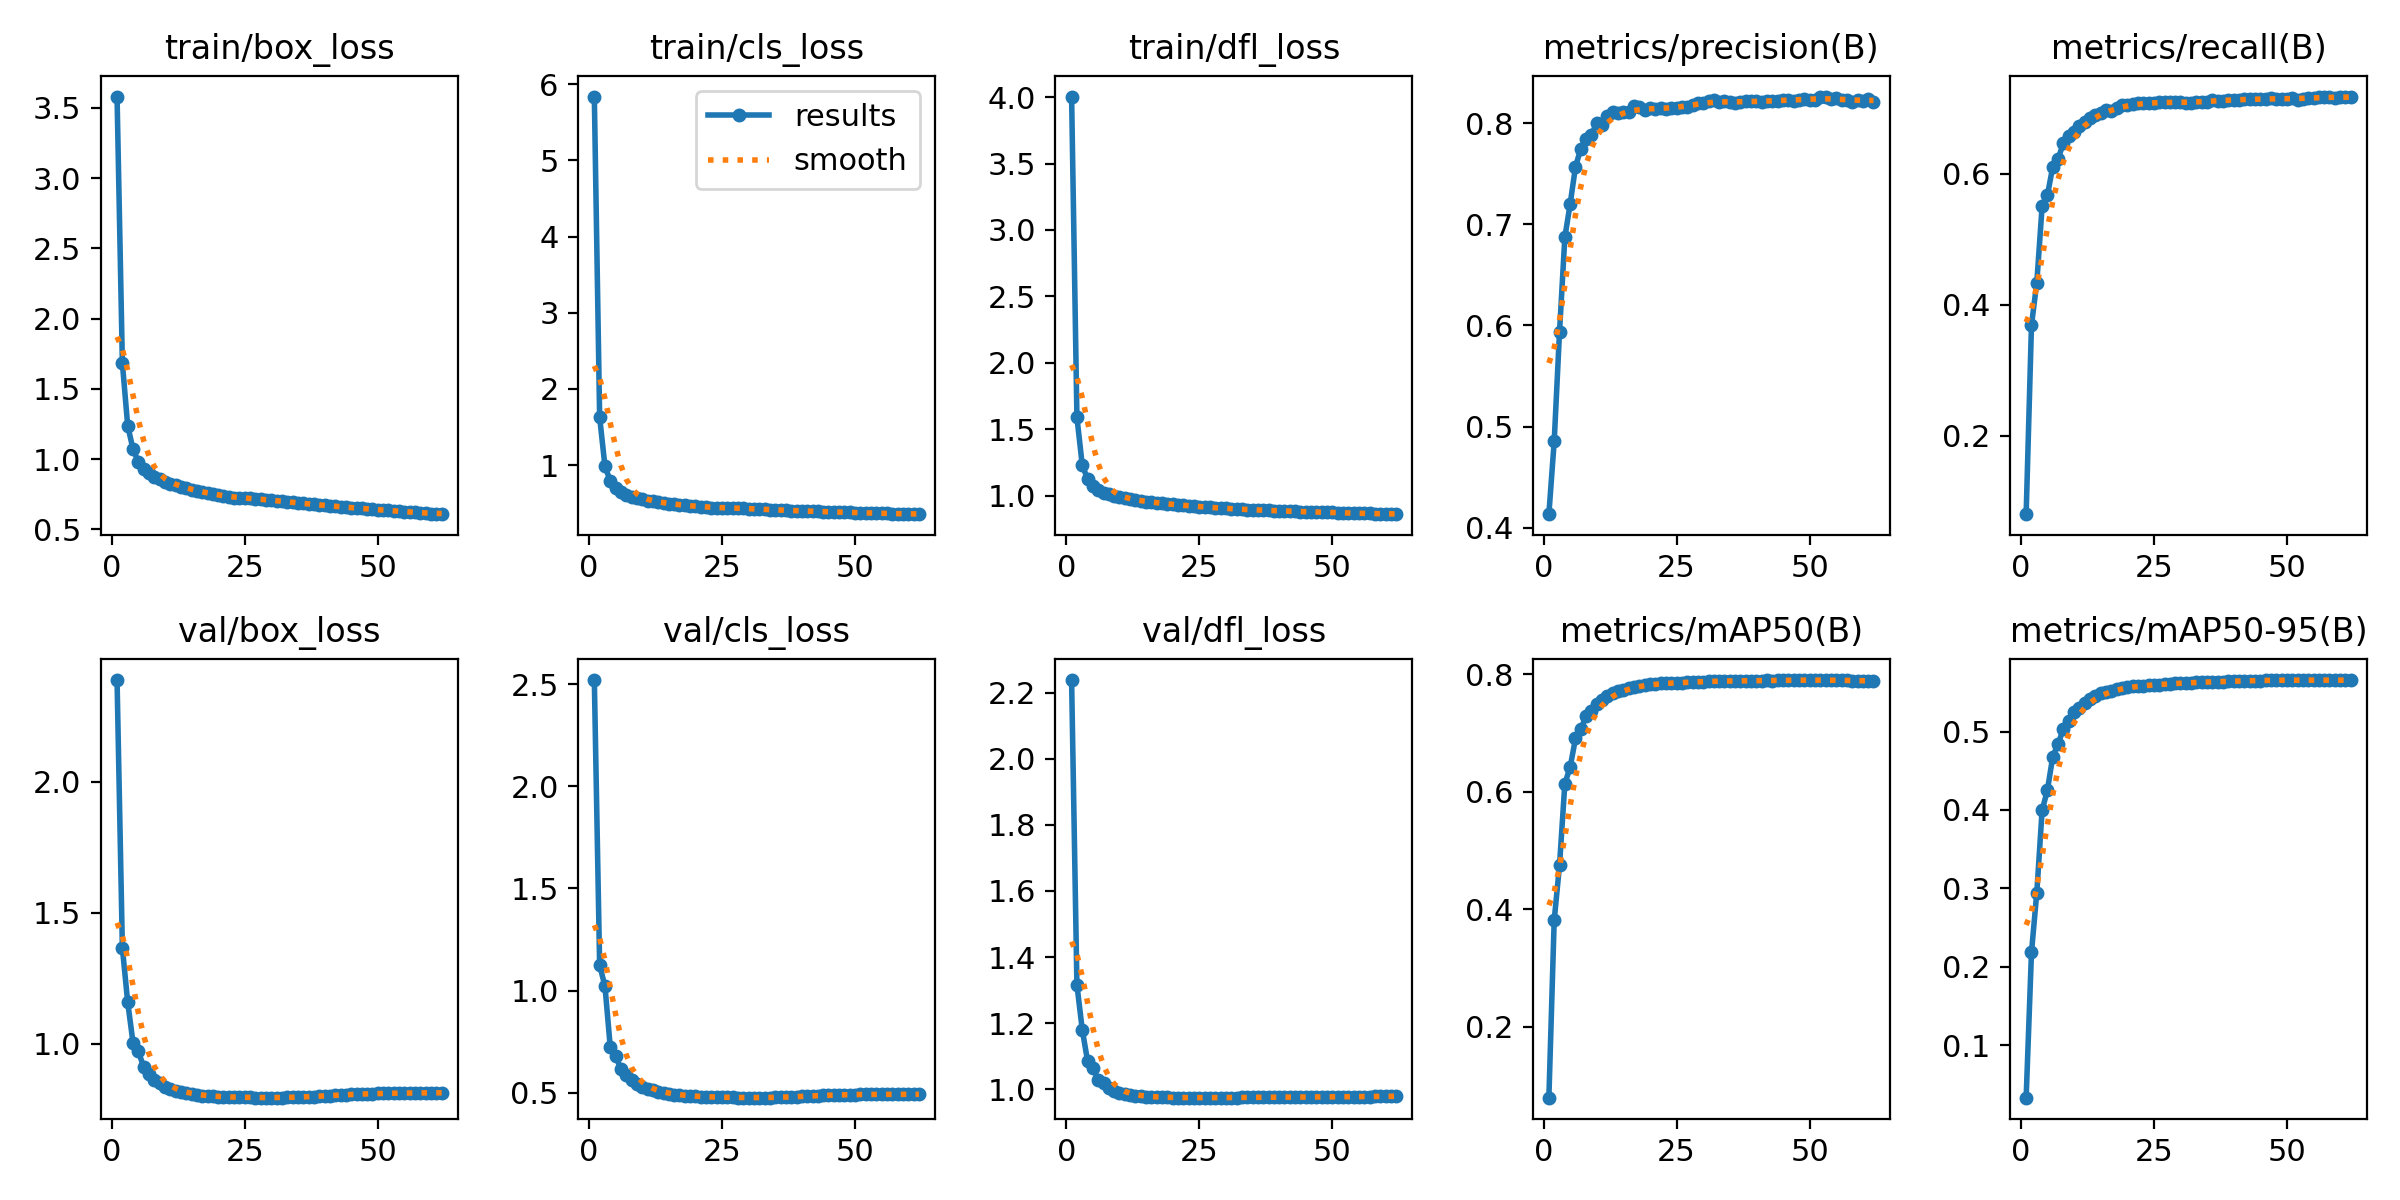

The table this chart was drawn from, first rows:
epoch, time, train/box_loss, train/cls_loss, train/dfl_loss, metrics/precision(B), metrics/recall(B), metrics/mAP50(B), metrics/mAP50-95(B), val/box_loss, val/cls_loss, val/dfl_loss, lr/pg0, lr/pg1, lr/pg2
1, 1012, 3.58, 5.838, 4.005, 0.4132, 0.08042, 0.0788, 0.03306, 2.389, 2.52, 2.239, 0.003329, 0.003329, 0.003329
2, 1988, 1.683, 1.628, 1.589, 0.4852, 0.3688, 0.381, 0.2183, 1.367, 1.124, 1.316, 0.00663, 0.00663, 0.00663
3, 2964, 1.237, 0.9824, 1.23, 0.5935, 0.4336, 0.4745, 0.2945, 1.159, 1.022, 1.18, 0.009897, 0.009897, 0.009897
4, 3937, 1.071, 0.7929, 1.124, 0.6872, 0.55, 0.6137, 0.3995, 1.004, 0.7219, 1.085, 0.009851, 0.009851, 0.009851
5, 4910, 0.9803, 0.6954, 1.069, 0.7203, 0.5673, 0.6417, 0.4254, 0.9718, 0.6823, 1.063, 0.009802, 0.009802, 0.009802
6, 5884, 0.9323, 0.6448, 1.041, 0.757, 0.6104, 0.6905, 0.4681, 0.9113, 0.6153, 1.029, 0.009753, 0.009753, 0.009753
7, 6858, 0.8991, 0.6107, 1.022, 0.775, 0.6229, 0.7062, 0.4843, 0.8866, 0.5865, 1.017, 0.009703, 0.009703, 0.009703
8, 7831, 0.8751, 0.5856, 1.008, 0.7841, 0.6462, 0.7286, 0.5032, 0.8633, 0.5605, 1.003, 0.009654, 0.009654, 0.009654
9, 8805, 0.8551, 0.5651, 0.9964, 0.7886, 0.6568, 0.7377, 0.5132, 0.8493, 0.543, 0.995, 0.009604, 0.009604, 0.009604
10, 9780, 0.8382, 0.5489, 0.9863, 0.8005, 0.664, 0.7499, 0.5244, 0.8356, 0.5296, 0.9881, 0.009555, 0.009555, 0.009555
11, 10756, 0.8244, 0.5349, 0.9782, 0.7982, 0.6733, 0.7557, 0.5306, 0.8276, 0.5199, 0.9851, 0.009505, 0.009505, 0.009505
12, 11732, 0.8123, 0.5224, 0.971, 0.8072, 0.6783, 0.7636, 0.5362, 0.8216, 0.5118, 0.9829, 0.009456, 0.009456, 0.009456
13, 12710, 0.801, 0.5121, 0.9653, 0.8108, 0.6847, 0.7681, 0.5417, 0.8153, 0.5046, 0.9797, 0.009406, 0.009406, 0.009406
14, 13688, 0.7904, 0.5029, 0.9592, 0.8103, 0.6901, 0.771, 0.5457, 0.8108, 0.4992, 0.9787, 0.009357, 0.009357, 0.009357
15, 14664, 0.7812, 0.493, 0.9535, 0.8111, 0.6925, 0.7738, 0.5486, 0.8072, 0.4945, 0.9769, 0.009307, 0.009307, 0.009307
16, 15644, 0.7725, 0.485, 0.9487, 0.8108, 0.6971, 0.7763, 0.5504, 0.8044, 0.4915, 0.9762, 0.009258, 0.009258, 0.009258
17, 16624, 0.7641, 0.4773, 0.9442, 0.817, 0.6958, 0.7788, 0.5521, 0.8022, 0.4884, 0.9753, 0.009208, 0.009208, 0.009208
18, 17604, 0.7559, 0.4699, 0.9399, 0.8162, 0.7005, 0.7806, 0.5542, 0.8005, 0.4864, 0.9749, 0.009158, 0.009158, 0.009158
19, 18583, 0.7497, 0.4637, 0.9364, 0.8129, 0.704, 0.7818, 0.5555, 0.799, 0.4838, 0.9747, 0.009109, 0.009109, 0.009109
20, 19562, 0.7421, 0.4579, 0.9323, 0.815, 0.7042, 0.783, 0.5567, 0.7982, 0.4823, 0.9745, 0.009059, 0.009059, 0.009059
21, 20542, 0.736, 0.4513, 0.9284, 0.8143, 0.7062, 0.7835, 0.5575, 0.7974, 0.481, 0.9744, 0.00901, 0.00901, 0.00901
22, 21520, 0.7304, 0.4464, 0.9257, 0.815, 0.7074, 0.7842, 0.5581, 0.7966, 0.4799, 0.9743, 0.00896, 0.00896, 0.00896
23, 22499, 0.725, 0.4422, 0.9227, 0.8138, 0.7082, 0.7844, 0.5586, 0.7963, 0.4797, 0.9742, 0.008911, 0.008911, 0.008911
24, 23479, 0.722, 0.4402, 0.9202, 0.8153, 0.7083, 0.785, 0.5592, 0.7957, 0.479, 0.974, 0.008861, 0.008861, 0.008861
25, 24459, 0.7206, 0.4396, 0.917, 0.8154, 0.7079, 0.7852, 0.5596, 0.7954, 0.4783, 0.9741, 0.008812, 0.008812, 0.008812
26, 25438, 0.7213, 0.4415, 0.9134, 0.816, 0.7086, 0.7858, 0.56, 0.7953, 0.4779, 0.9742, 0.008762, 0.008762, 0.008762
27, 26419, 0.7188, 0.4386, 0.9097, 0.816, 0.709, 0.7862, 0.5605, 0.795, 0.4775, 0.9742, 0.008713, 0.008713, 0.008713
28, 27398, 0.7147, 0.435, 0.9069, 0.818, 0.7093, 0.7869, 0.5609, 0.7948, 0.4771, 0.9742, 0.008663, 0.008663, 0.008663
29, 28378, 0.7112, 0.4318, 0.9048, 0.8198, 0.7088, 0.787, 0.5614, 0.7945, 0.4768, 0.9742, 0.008614, 0.008614, 0.008614
30, 29359, 0.707, 0.4288, 0.9022, 0.8202, 0.7088, 0.7872, 0.5618, 0.7944, 0.4766, 0.9743, 0.008564, 0.008564, 0.008564
31, 30338, 0.7029, 0.4252, 0.9003, 0.8218, 0.708, 0.7876, 0.5622, 0.7945, 0.4765, 0.9744, 0.008515, 0.008515, 0.008515
32, 31318, 0.6994, 0.4218, 0.8985, 0.8232, 0.7079, 0.7881, 0.5624, 0.7946, 0.4764, 0.9744, 0.008466, 0.008466, 0.008466
33, 32297, 0.6951, 0.4184, 0.8964, 0.8213, 0.7088, 0.7884, 0.5627, 0.7951, 0.4766, 0.9747, 0.008416, 0.008416, 0.008416
34, 33277, 0.6907, 0.4148, 0.894, 0.8217, 0.7093, 0.7886, 0.563, 0.7954, 0.4769, 0.9748, 0.008367, 0.008367, 0.008367
35, 34255, 0.6873, 0.4118, 0.8924, 0.821, 0.7098, 0.7885, 0.5632, 0.796, 0.4773, 0.975, 0.008317, 0.008317, 0.008317
36, 35234, 0.6835, 0.4087, 0.8909, 0.82, 0.7117, 0.7885, 0.5633, 0.7968, 0.478, 0.9752, 0.008268, 0.008268, 0.008268
37, 36212, 0.6802, 0.4064, 0.8893, 0.8212, 0.7116, 0.7886, 0.5635, 0.7976, 0.4787, 0.9753, 0.008218, 0.008218, 0.008218
38, 37192, 0.6763, 0.4032, 0.8872, 0.8222, 0.7114, 0.7886, 0.5638, 0.7985, 0.4799, 0.9753, 0.008169, 0.008169, 0.008169
39, 38172, 0.6734, 0.401, 0.8868, 0.8219, 0.7122, 0.7887, 0.5641, 0.7997, 0.4809, 0.9755, 0.008119, 0.008119, 0.008119
40, 39151, 0.6694, 0.3989, 0.8844, 0.8217, 0.7128, 0.7889, 0.5642, 0.801, 0.4822, 0.9757, 0.00807, 0.00807, 0.00807
41, 40129, 0.6672, 0.3962, 0.8836, 0.8212, 0.7125, 0.789, 0.5644, 0.8023, 0.4837, 0.9758, 0.00802, 0.00802, 0.00802
42, 41108, 0.6636, 0.394, 0.8819, 0.8219, 0.7135, 0.7893, 0.5648, 0.8036, 0.485, 0.9759, 0.007971, 0.007971, 0.007971
43, 42088, 0.66, 0.3909, 0.8801, 0.8224, 0.7132, 0.7891, 0.5648, 0.8048, 0.4865, 0.9759, 0.007921, 0.007921, 0.007921
44, 43067, 0.6565, 0.3886, 0.8789, 0.8224, 0.7139, 0.7897, 0.5651, 0.8058, 0.4874, 0.9758, 0.007872, 0.007872, 0.007872
45, 44046, 0.6533, 0.3863, 0.8773, 0.8231, 0.7133, 0.7894, 0.5651, 0.807, 0.4886, 0.976, 0.007822, 0.007822, 0.007822
46, 45026, 0.6511, 0.3845, 0.8767, 0.8233, 0.7141, 0.7897, 0.5653, 0.8079, 0.4894, 0.9761, 0.007772, 0.007772, 0.007772
47, 46004, 0.6479, 0.3826, 0.8753, 0.8224, 0.7148, 0.7897, 0.5655, 0.8087, 0.4903, 0.9762, 0.007723, 0.007723, 0.007723
48, 46984, 0.6458, 0.381, 0.8746, 0.8236, 0.7143, 0.7898, 0.5654, 0.8093, 0.491, 0.9764, 0.007673, 0.007673, 0.007673
49, 47963, 0.6432, 0.3791, 0.873, 0.8243, 0.7135, 0.79, 0.5654, 0.8098, 0.4915, 0.9765, 0.007624, 0.007624, 0.007624
50, 48942, 0.6393, 0.3766, 0.8723, 0.8229, 0.7146, 0.79, 0.5655, 0.8104, 0.4919, 0.9767, 0.007574, 0.007574, 0.007574
51, 49922, 0.6363, 0.3746, 0.8705, 0.8233, 0.715, 0.7899, 0.5655, 0.8108, 0.4923, 0.9768, 0.007525, 0.007525, 0.007525
52, 50901, 0.6335, 0.3723, 0.8692, 0.8266, 0.713, 0.79, 0.5655, 0.8111, 0.4924, 0.9769, 0.007476, 0.007476, 0.007476
53, 51881, 0.6308, 0.3706, 0.8684, 0.8259, 0.7141, 0.7899, 0.5655, 0.8115, 0.4925, 0.9769, 0.007426, 0.007426, 0.007426
54, 52862, 0.6278, 0.3692, 0.8667, 0.824, 0.7158, 0.7899, 0.5655, 0.8118, 0.4925, 0.9771, 0.007377, 0.007377, 0.007377
55, 53842, 0.6254, 0.3667, 0.866, 0.8254, 0.7153, 0.7897, 0.5656, 0.8121, 0.4925, 0.9771, 0.007327, 0.007327, 0.007327
56, 54821, 0.6225, 0.365, 0.8656, 0.8229, 0.7162, 0.7896, 0.5655, 0.8124, 0.4924, 0.9773, 0.007278, 0.007278, 0.007278
57, 55800, 0.6208, 0.3632, 0.8648, 0.8229, 0.717, 0.7895, 0.5657, 0.8124, 0.4928, 0.9775, 0.007228, 0.007228, 0.007228
58, 56778, 0.6172, 0.3613, 0.8631, 0.8215, 0.7171, 0.7892, 0.5656, 0.8127, 0.4927, 0.9777, 0.007178, 0.007178, 0.007178
59, 57756, 0.6145, 0.36, 0.8621, 0.8236, 0.7155, 0.7889, 0.5656, 0.8127, 0.4927, 0.9779, 0.007129, 0.007129, 0.007129
60, 58736, 0.6119, 0.3584, 0.8612, 0.8226, 0.717, 0.7887, 0.5656, 0.8129, 0.4927, 0.9781, 0.007079, 0.007079, 0.007079
... 2 more rows
